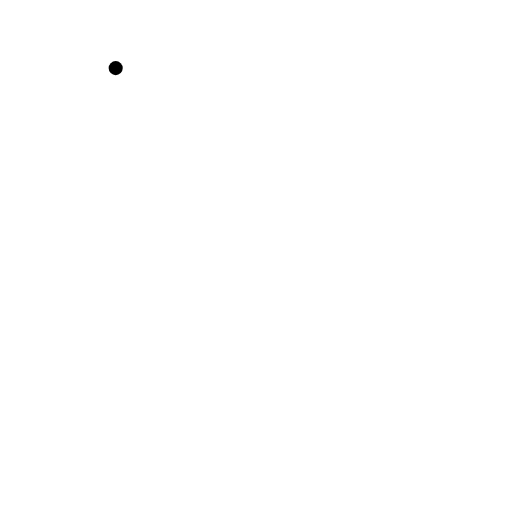
t = 0.00 s
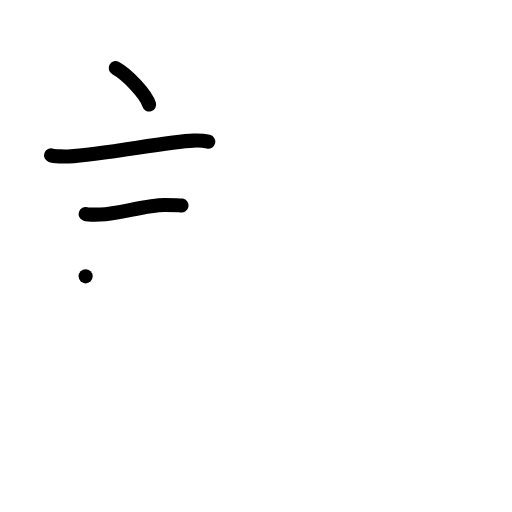
t = 3.00 s
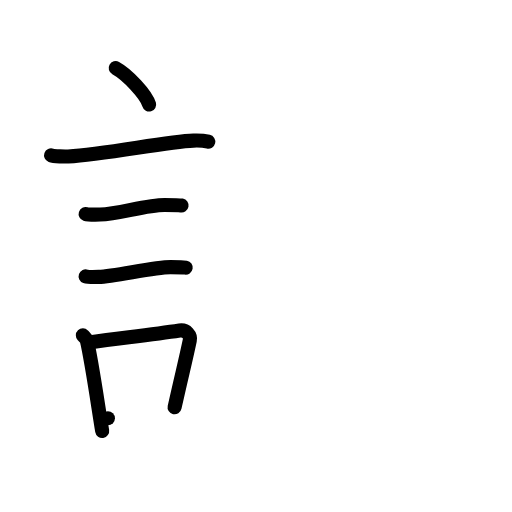
t = 6.00 s
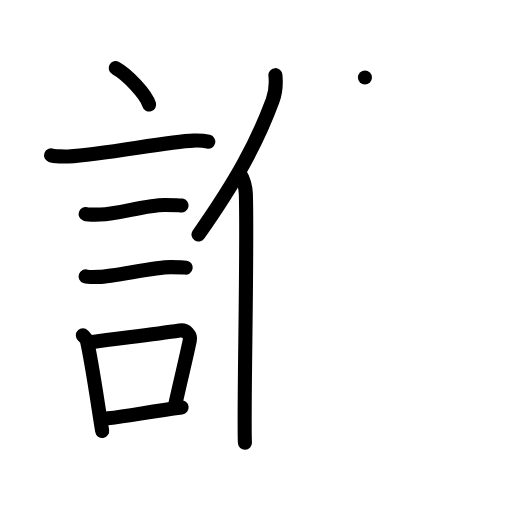
t = 9.00 s
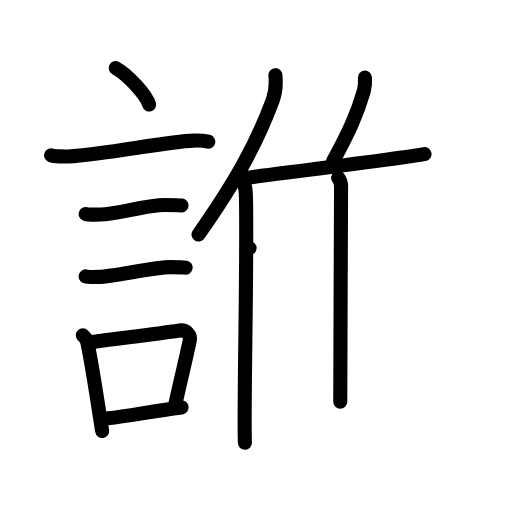
t = 12.00 s
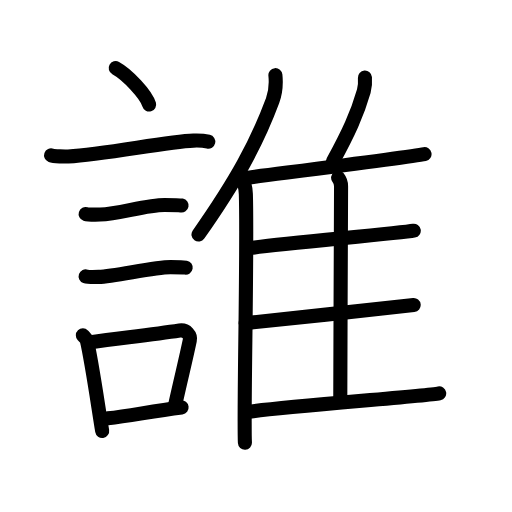
t = 15.00 s

The animated SVG that drew these frames (rendered in a browser with its animation timeline set to each time). Animation: 42 SMIL elements (animate=42); one cycle of 15.00 s.

<?xml version="1.0" encoding="UTF-8"?>
<!--
AniKanjiVG is licensed by CC-BY-SA Paul C. Sommerhoff (https://bitbucket.org/sommerhoff/anikanjivg).
AniKanjiVG uses KanjiVG which is licensed by CC-BY-SA Ulrich Apel (http://kanjivg.tagaini.net).
See also http://creativecommons.org/licenses/by-sa/3.0/
-->
<svg xmlns:kvg='http://kanjivg.tagaini.net' xmlns='http://www.w3.org/2000/svg' width='109' height='109' viewBox='0 0 109 109' style='fill:none;stroke:#000000;stroke-width:3;stroke-linecap:round;stroke-linejoin:round;' id="kvg:kanji_08ab0"><g id="kvg:08ab0" kvg:element="誰"><g id="kvg:08ab0-g1" kvg:element="言" kvg:position="left" kvg:radical="general"><path id="kvg:08ab0-s1" kvg:type="㇔" d="M24.63,14.5c2.51,1.37,6.49,5.62,7.12,7.75"><animate attributeName="d" begin="0.0s" dur="1.0s" from="M24.63,14.5C24.63,14.5,24.63,14.5,24.63,14.5" to="M24.63,14.5c2.51,1.37,6.49,5.62,7.12,7.75" />
</path>
<path id="kvg:08ab0-s2" kvg:type="㇐" d="M10.87,33.08c0.63,0.23,3.04,0.27,3.67,0.23c7.8-0.42,20.97-3.17,26.64-3.37c1.05-0.04,2.64,0.11,3.16,0.23"><animate attributeName="d" begin="1.0s" dur="0.3333333333333333s" from="M10.87,33.08C10.87,33.08,10.87,33.08,10.87,33.08" to="M10.87,33.08c0.63,0.23,3.04,0.27,3.67,0.23" />
<animate attributeName="d" begin="1.3333333333333333s" dur="0.3333333333333333s" from="M10.87,33.08c0.63,0.23,3.04,0.27,3.67,0.23c0,0,0,0,0,0,0" to="M10.87,33.08c0.63,0.23,3.04,0.27,3.67,0.23c7.8-0.42,20.97-3.17,26.64-3.37" />
<animate attributeName="d" begin="1.6666666666666665s" dur="0.3333333333333333s" from="M10.87,33.08c0.63,0.23,3.04,0.27,3.67,0.23c7.8-0.42,20.97-3.17,26.64-3.37c0,0,0,0,0,0,0" to="M10.87,33.08c0.63,0.23,3.04,0.27,3.67,0.23c7.8-0.42,20.97-3.17,26.64-3.37c1.05-0.04,2.64,0.11,3.16,0.23" />
<animate attributeName="d" begin="0s" dur="1.0s" from="M-100,-100" to="M-100,-100" />
</path>
<path id="kvg:08ab0-s3" kvg:type="㇐" d="M18.23,45.56c0.38,0.12,2.71,0.13,3.1,0.12c3.97-0.14,9.8-2.06,13.71-2.05c0.63,0,3.29,0.06,3.61,0.12"><animate attributeName="d" begin="2.0s" dur="0.3333333333333333s" from="M18.23,45.56C18.23,45.56,18.23,45.56,18.23,45.56" to="M18.23,45.56c0.38,0.12,2.71,0.13,3.1,0.12" />
<animate attributeName="d" begin="2.3333333333333335s" dur="0.3333333333333333s" from="M18.23,45.56c0.38,0.12,2.71,0.13,3.1,0.12c0,0,0,0,0,0,0" to="M18.23,45.56c0.38,0.12,2.71,0.13,3.1,0.12c3.97-0.14,9.8-2.06,13.71-2.05" />
<animate attributeName="d" begin="2.6666666666666665s" dur="0.3333333333333333s" from="M18.23,45.56c0.38,0.12,2.71,0.13,3.1,0.12c3.97-0.14,9.8-2.06,13.71-2.05c0,0,0,0,0,0,0" to="M18.23,45.56c0.38,0.12,2.71,0.13,3.1,0.12c3.97-0.14,9.8-2.06,13.71-2.05c0.63,0,3.29,0.06,3.61,0.12" />
<animate attributeName="d" begin="0s" dur="2.0s" from="M-100,-100" to="M-100,-100" />
</path>
<path id="kvg:08ab0-s4" kvg:type="㇐" d="M18.23,58.83c0.34,0.12,2.42,0.13,2.77,0.12c3.55-0.13,11.82-2.11,15.31-2.09c0.57,0,2.94,0.06,3.22,0.11"><animate attributeName="d" begin="3.0s" dur="0.3333333333333333s" from="M18.23,58.83C18.23,58.83,18.23,58.83,18.23,58.83" to="M18.23,58.83c0.34,0.12,2.42,0.13,2.77,0.12" />
<animate attributeName="d" begin="3.3333333333333335s" dur="0.3333333333333333s" from="M18.23,58.83c0.34,0.12,2.42,0.13,2.77,0.12c0,0,0,0,0,0,0" to="M18.23,58.83c0.34,0.12,2.42,0.13,2.77,0.12c3.55-0.13,11.82-2.11,15.31-2.09" />
<animate attributeName="d" begin="3.6666666666666665s" dur="0.3333333333333333s" from="M18.23,58.83c0.34,0.12,2.42,0.13,2.77,0.12c3.55-0.13,11.82-2.11,15.31-2.09c0,0,0,0,0,0,0" to="M18.23,58.83c0.34,0.12,2.42,0.13,2.77,0.12c3.55-0.13,11.82-2.11,15.31-2.09c0.57,0,2.94,0.06,3.22,0.11" />
<animate attributeName="d" begin="0s" dur="3.0s" from="M-100,-100" to="M-100,-100" />
</path>
<g id="kvg:08ab0-g2" kvg:element="口"><path id="kvg:08ab0-s5" kvg:type="㇑" d="M17.64,71.4c0.35,0.36,0.75,0.65,0.86,1.13c0.99,4.21,2.25,13.04,3.25,19.21"><animate attributeName="d" begin="4.0s" dur="0.5s" from="M17.64,71.4C17.64,71.4,17.64,71.4,17.64,71.4" to="M17.64,71.4c0.35,0.36,0.75,0.65,0.86,1.13" />
<animate attributeName="d" begin="4.5s" dur="0.5s" from="M17.64,71.4c0.35,0.36,0.75,0.65,0.86,1.13c0,0,0,0,0,0,0" to="M17.64,71.4c0.35,0.36,0.75,0.65,0.86,1.13c0.99,4.21,2.25,13.04,3.25,19.21" />
<animate attributeName="d" begin="0s" dur="4.0s" from="M-100,-100" to="M-100,-100" />
</path>
<path id="kvg:08ab0-s6" kvg:type="㇕b" d="M19.31,72.87c6.44-0.89,12.98-1.6,18.92-2.5c1.49-0.22,2.39,1.04,2.18,2.06c-0.89,4.25-1.66,7.22-3.24,14.28"><animate attributeName="d" begin="5.0s" dur="0.3333333333333333s" from="M19.31,72.87C19.31,72.87,19.31,72.87,19.31,72.87" to="M19.31,72.87c6.44-0.89,12.98-1.6,18.92-2.5" />
<animate attributeName="d" begin="5.333333333333333s" dur="0.3333333333333333s" from="M19.31,72.87c6.44-0.89,12.98-1.6,18.92-2.5c0,0,0,0,0,0,0" to="M19.31,72.87c6.44-0.89,12.98-1.6,18.92-2.5c1.49-0.22,2.39,1.04,2.18,2.06" />
<animate attributeName="d" begin="5.666666666666667s" dur="0.3333333333333333s" from="M19.31,72.87c6.44-0.89,12.98-1.6,18.92-2.5c1.49-0.22,2.39,1.04,2.18,2.06c0,0,0,0,0,0,0" to="M19.31,72.87c6.44-0.89,12.98-1.6,18.92-2.5c1.49-0.22,2.39,1.04,2.18,2.06c-0.89,4.25-1.66,7.22-3.24,14.28" />
<animate attributeName="d" begin="0s" dur="5.0s" from="M-100,-100" to="M-100,-100" />
</path>
<path id="kvg:08ab0-s7" kvg:type="㇐b" d="M22.97,89.05c4.8-0.54,9.1-1.47,15.69-2.31"><animate attributeName="d" begin="6.0s" dur="1.0s" from="M22.97,89.05C22.97,89.05,22.97,89.05,22.97,89.05" to="M22.97,89.05c4.8-0.54,9.1-1.47,15.69-2.31" />
<animate attributeName="d" begin="0s" dur="6.0s" from="M-100,-100" to="M-100,-100" />
</path>
</g>
</g>
<g id="kvg:08ab0-g3" kvg:element="隹" kvg:position="right"><g id="kvg:08ab0-g4" kvg:element="亻" kvg:variant="true" kvg:original="人"><path id="kvg:08ab0-s8" kvg:type="㇒" d="M58.63,16c0.17,1.71-0.05,3.94-0.59,5.4c-3.46,9.31-7.85,17.2-15.78,28.53"><animate attributeName="d" begin="7.0s" dur="0.5s" from="M58.63,16C58.63,16,58.63,16,58.63,16" to="M58.63,16c0.17,1.71-0.05,3.94-0.59,5.4" />
<animate attributeName="d" begin="7.5s" dur="0.5s" from="M58.63,16c0.17,1.71-0.05,3.94-0.59,5.4c0,0,0,0,0,0,0" to="M58.63,16c0.17,1.71-0.05,3.94-0.59,5.4c-3.46,9.31-7.85,17.2-15.78,28.53" />
<animate attributeName="d" begin="0s" dur="7.0s" from="M-100,-100" to="M-100,-100" />
</path>
<path id="kvg:08ab0-s9" kvg:type="㇑" d="M51.19,37.15c0.63,0.88,1.11,2.8,1.15,4.16c0.37,12.12-0.51,46.63-0.2,52.94"><animate attributeName="d" begin="8.0s" dur="0.5s" from="M51.19,37.15C51.19,37.15,51.19,37.15,51.19,37.15" to="M51.19,37.15c0.63,0.88,1.11,2.8,1.15,4.16" />
<animate attributeName="d" begin="8.5s" dur="0.5s" from="M51.19,37.15c0.63,0.88,1.11,2.8,1.15,4.16c0,0,0,0,0,0,0" to="M51.19,37.15c0.63,0.88,1.11,2.8,1.15,4.16c0.37,12.12-0.51,46.63-0.2,52.94" />
<animate attributeName="d" begin="0s" dur="8.0s" from="M-100,-100" to="M-100,-100" />
</path>
</g>
<path id="kvg:08ab0-s10" kvg:type="㇒" d="M77.69,16.5c0.07,0.92-0.02,2.12-0.24,2.9c-1.44,5-3.26,8.87-6.56,14.96"><animate attributeName="d" begin="9.0s" dur="0.5s" from="M77.69,16.5C77.69,16.5,77.69,16.5,77.69,16.5" to="M77.69,16.5c0.07,0.92-0.02,2.12-0.24,2.9" />
<animate attributeName="d" begin="9.5s" dur="0.5s" from="M77.69,16.5c0.07,0.92-0.02,2.12-0.24,2.9c0,0,0,0,0,0,0" to="M77.69,16.5c0.07,0.92-0.02,2.12-0.24,2.9c-1.44,5-3.26,8.87-6.56,14.96" />
<animate attributeName="d" begin="0s" dur="9.0s" from="M-100,-100" to="M-100,-100" />
</path>
<path id="kvg:08ab0-s11" kvg:type="㇐b" d="M52.16,37.91c8.84-1.16,35.09-4.46,38.22-5.09"><animate attributeName="d" begin="10.0s" dur="1.0s" from="M52.16,37.91C52.16,37.91,52.16,37.91,52.16,37.91" to="M52.16,37.91c8.84-1.16,35.09-4.46,38.22-5.09" />
<animate attributeName="d" begin="0s" dur="10.0s" from="M-100,-100" to="M-100,-100" />
</path>
<path id="kvg:08ab0-s12" kvg:type="㇑a" d="M71.98,37.83c0.35,0.45,0.63,1.06,0.63,1.83c0,7.86-0.17,34.08-0.17,45.88"><animate attributeName="d" begin="11.0s" dur="0.5s" from="M71.98,37.83C71.98,37.83,71.98,37.83,71.98,37.83" to="M71.98,37.83c0.35,0.45,0.63,1.06,0.63,1.83" />
<animate attributeName="d" begin="11.5s" dur="0.5s" from="M71.98,37.83c0.35,0.45,0.63,1.06,0.63,1.83c0,0,0,0,0,0,0" to="M71.98,37.83c0.35,0.45,0.63,1.06,0.63,1.83c0,7.86-0.17,34.08-0.17,45.88" />
<animate attributeName="d" begin="0s" dur="11.0s" from="M-100,-100" to="M-100,-100" />
</path>
<path id="kvg:08ab0-s13" kvg:type="㇐b" d="M53.14,52.82c6.89-0.94,32-3.19,34.95-3.71"><animate attributeName="d" begin="12.0s" dur="1.0s" from="M53.14,52.82C53.14,52.82,53.14,52.82,53.14,52.82" to="M53.14,52.82c6.89-0.94,32-3.19,34.95-3.71" />
<animate attributeName="d" begin="0s" dur="12.0s" from="M-100,-100" to="M-100,-100" />
</path>
<path id="kvg:08ab0-s14" kvg:type="㇐b" d="M52.3,68.79c7.27-0.8,32.65-3.41,35.77-3.85"><animate attributeName="d" begin="13.0s" dur="1.0s" from="M52.3,68.79C52.3,68.79,52.3,68.79,52.3,68.79" to="M52.3,68.79c7.27-0.8,32.65-3.41,35.77-3.85" />
<animate attributeName="d" begin="0s" dur="13.0s" from="M-100,-100" to="M-100,-100" />
</path>
<path id="kvg:08ab0-s15" kvg:type="㇐b" d="M52.8,87.68c7.3-1.14,37.56-3.32,40.7-3.95"><animate attributeName="d" begin="14.0s" dur="1.0s" from="M52.8,87.68C52.8,87.68,52.8,87.68,52.8,87.68" to="M52.8,87.68c7.3-1.14,37.56-3.32,40.7-3.95" />
<animate attributeName="d" begin="0s" dur="14.0s" from="M-100,-100" to="M-100,-100" />
</path>
</g>
</g>
</svg>
